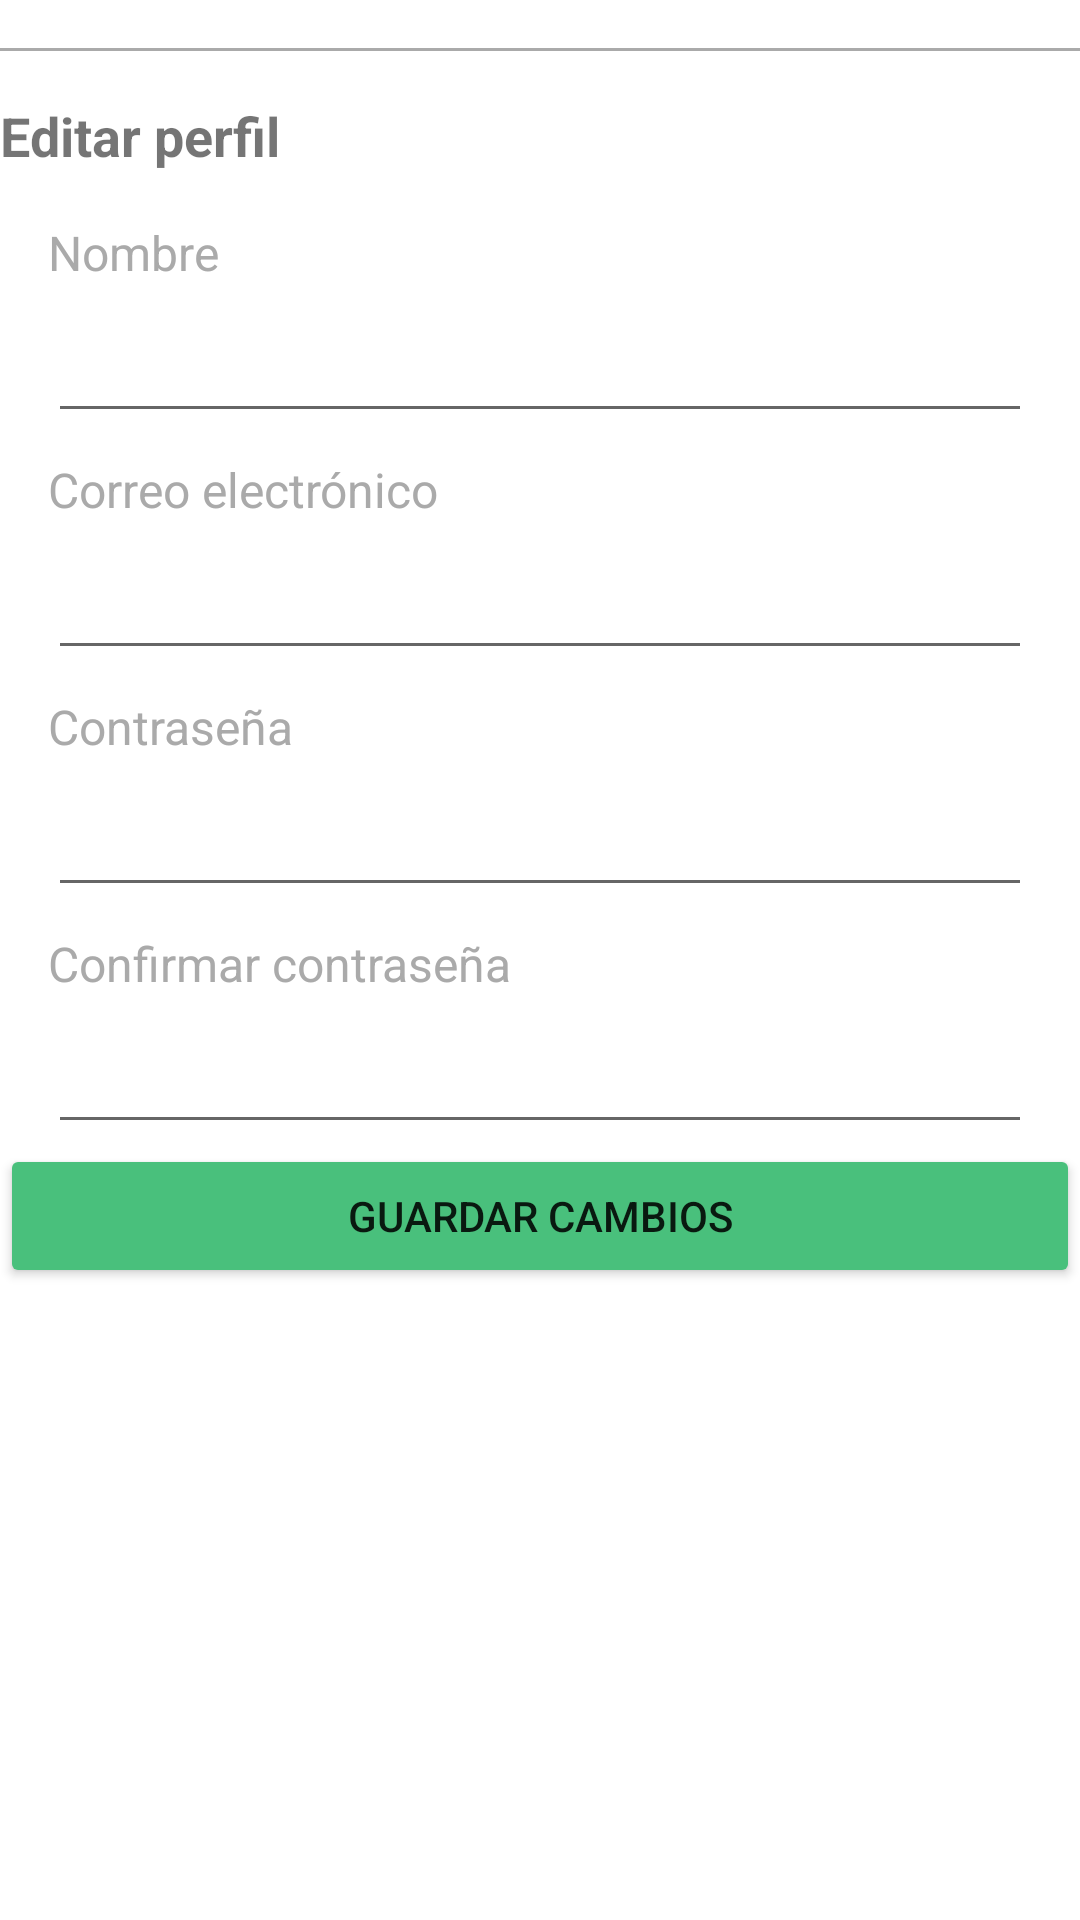

Write the Android layout XML for this screen, with the resource values it uses.
<!-- AndroidManifest.xml: application theme Theme.DeliveryApp -->
<!-- res/layout/fragment_edit_profile.xml -->
<?xml version="1.0" encoding="utf-8"?>
<LinearLayout xmlns:android="http://schemas.android.com/apk/res/android"
    android:id="@+id/edit_profile_fragment"
    android:layout_width="match_parent"
    android:layout_height="match_parent"
    android:orientation="vertical">

    <View
        android:layout_width="match_parent"
        android:layout_height="1dp"
        android:layout_marginTop="16dp"
        android:background="@android:color/darker_gray"/>

    <TextView
        android:id="@+id/edit_profile_title"
        android:layout_width="match_parent"
        android:layout_height="wrap_content"
        android:text="Editar perfil"
        android:textSize="18sp"
        android:textStyle="bold"
        android:paddingTop="16dp"
        android:paddingBottom="8dp" />

    <LinearLayout
        android:layout_width="match_parent"
        android:layout_height="wrap_content"
        android:orientation="vertical"
        android:paddingStart="16dp"
        android:paddingEnd="16dp">

        <TextView
            android:layout_width="match_parent"
            android:layout_height="wrap_content"
            android:text="Nombre"
            android:textSize="16sp"
            android:textColor="@android:color/darker_gray"
            android:paddingTop="8dp"
            android:paddingBottom="8dp"/>

        <EditText
            android:id="@+id/edit_profile_name"
            android:layout_width="match_parent"
            android:layout_height="wrap_content"
            android:inputType="textPersonName"/>

        <TextView
            android:layout_width="match_parent"
            android:layout_height="wrap_content"
            android:text="Correo electrónico"
            android:textSize="16sp"
            android:textColor="@android:color/darker_gray"
            android:paddingTop="8dp"
            android:paddingBottom="8dp"/>

        <EditText
            android:id="@+id/edit_profile_email"
            android:layout_width="match_parent"
            android:layout_height="wrap_content"
            android:inputType="textEmailAddress"/>

        <TextView
            android:layout_width="match_parent"
            android:layout_height="wrap_content"
            android:text="Contraseña"
            android:textSize="16sp"
            android:textColor="@android:color/darker_gray"
            android:paddingTop="8dp"
            android:paddingBottom="8dp"/>

        <EditText
            android:id="@+id/edit_profile_password"
            android:layout_width="match_parent"
            android:layout_height="wrap_content"
            android:inputType="textPassword"/>

        <TextView
            android:layout_width="match_parent"
            android:layout_height="wrap_content"
            android:text="Confirmar contraseña"
            android:textSize="16sp"
            android:textColor="@android:color/darker_gray"
            android:paddingTop="8dp"
            android:paddingBottom="8dp"/>

        <EditText
            android:id="@+id/edit_profile_confirm_password"
            android:layout_width="match_parent"
            android:layout_height="wrap_content"
            android:inputType="textPassword"/>

    </LinearLayout>

    
    <Button
        android:id="@+id/save_changes_button"
        android:layout_width="match_parent"
        android:layout_height="wrap_content"
        android:text="Guardar cambios"
        android:backgroundTint="#49C07C"
        />

</LinearLayout>
<!-- resources referenced by this layout -->
<resources>
  <style name="Theme.DeliveryApp" parent="Theme.MaterialComponents.DayNight.NoActionBar">
          
          <item name="colorPrimary">@color/purple_500</item>
          <item name="colorPrimaryVariant">@color/purple_700</item>
          <item name="colorOnPrimary">@color/white</item>
          
          <item name="colorSecondary">@color/teal_200</item>
          <item name="colorSecondaryVariant">@color/teal_700</item>
          <item name="colorOnSecondary">@color/black</item>
          
          <item name="android:statusBarColor">?attr/colorPrimaryVariant</item>
          
      </style>
  <!-- not gathered from this repository: default colours our renderer supplied (Android Studio template values) -->
  <color name="purple_500">#FF6200EE</color>
  <color name="purple_700">#FF3700B3</color>
  <color name="teal_200">#FF03DAC5</color>
  <color name="teal_700">#FF018786</color>
  <color name="black">#FF000000</color>
  <color name="white">#FFFFFFFF</color>
</resources>
